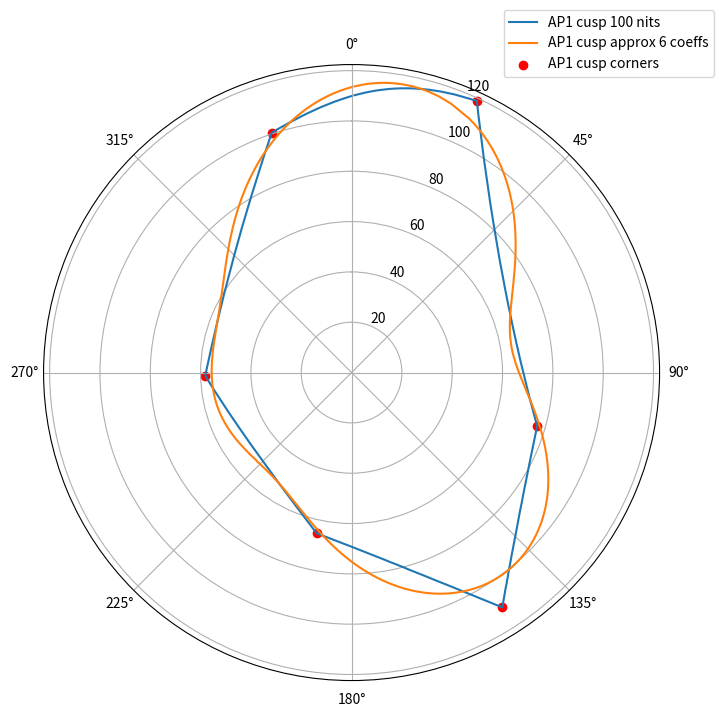
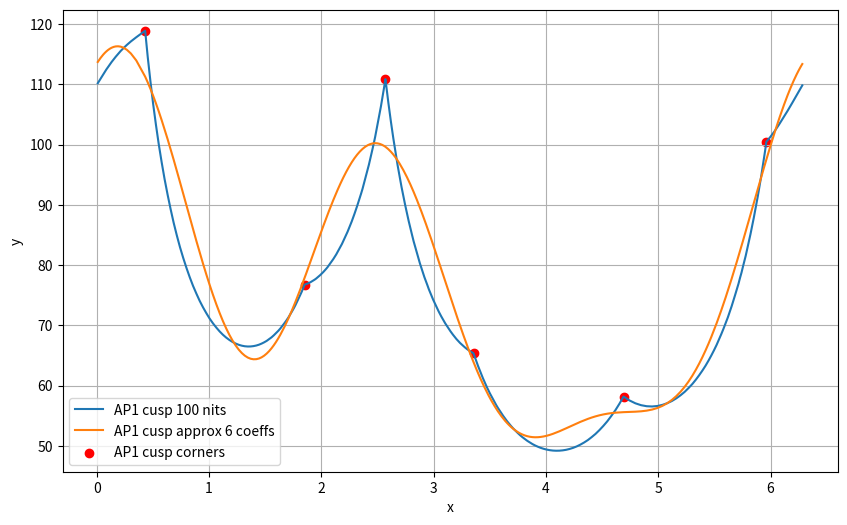

Reproduce these figures in Python, in order.
#
# Approximate AP1 cusp with 6 cos/sin coefficients
#
import numpy as np
from scipy.optimize import minimize
from scipy.optimize import curve_fit
import matplotlib.pyplot as plt

# 100 nits AP1 data (ACES2 DRT model space M correlate)

# All x data is in radians
# All y data is M

x_corners = np.array([
    0.43200641091143477,
    1.8514061932331212,
    2.5711039444948653,
    3.3551054834647194,
    4.690868255638757,
    5.962357982293879
])

y_corners = np.array([
    118.92053782235328,
    76.75733362819672,
    110.89122468941676,
    65.37220909498073,
    58.17770736440632,
    100.49203357671745
])

x_ap1 = np.array([
    0.010,
    0.022,
    0.034,
    0.046,
    0.059,
    0.072,
    0.086,
    0.101,
    0.117,
    0.133,
    0.151,
    0.170,
    0.191,
    0.213,
    0.239,
    0.269,
    0.305,
    0.353,
    0.432,
    0.455,
    0.479,
    0.503,
    0.528,
    0.553,
    0.579,
    0.605,
    0.632,
    0.659,
    0.686,
    0.714,
    0.742,
    0.771,
    0.800,
    0.829,
    0.858,
    0.888,
    0.917,
    0.947,
    0.977,
    1.006,
    1.036,
    1.066,
    1.095,
    1.124,
    1.153,
    1.182,
    1.210,
    1.238,
    1.266,
    1.293,
    1.319,
    1.346,
    1.371,
    1.396,
    1.421,
    1.445,
    1.468,
    1.491,
    1.514,
    1.535,
    1.557,
    1.577,
    1.597,
    1.617,
    1.636,
    1.654,
    1.672,
    1.690,
    1.707,
    1.723,
    1.739,
    1.755,
    1.770,
    1.784,
    1.799,
    1.812,
    1.826,
    1.839,
    1.851,
    1.864,
    1.876,
    1.889,
    1.902,
    1.914,
    1.927,
    1.940,
    1.953,
    1.965,
    1.978,
    1.991,
    2.004,
    2.017,
    2.030,
    2.043,
    2.056,
    2.068,
    2.081,
    2.094,
    2.107,
    2.120,
    2.133,
    2.145,
    2.158,
    2.171,
    2.184,
    2.196,
    2.209,
    2.221,
    2.234,
    2.246,
    2.259,
    2.271,
    2.283,
    2.295,
    2.307,
    2.319,
    2.331,
    2.343,
    2.355,
    2.367,
    2.378,
    2.390,
    2.401,
    2.413,
    2.424,
    2.435,
    2.446,
    2.457,
    2.468,
    2.479,
    2.489,
    2.500,
    2.510,
    2.521,
    2.531,
    2.541,
    2.551,
    2.561,
    2.571,
    2.597,
    2.620,
    2.641,
    2.661,
    2.679,
    2.697,
    2.714,
    2.731,
    2.747,
    2.763,
    2.778,
    2.793,
    2.808,
    2.822,
    2.837,
    2.851,
    2.865,
    2.878,
    2.892,
    2.905,
    2.918,
    2.932,
    2.945,
    2.957,
    2.970,
    2.983,
    2.995,
    3.008,
    3.020,
    3.032,
    3.044,
    3.056,
    3.068,
    3.080,
    3.092,
    3.103,
    3.115,
    3.126,
    3.137,
    3.149,
    3.160,
    3.171,
    3.182,
    3.193,
    3.203,
    3.214,
    3.225,
    3.235,
    3.246,
    3.256,
    3.266,
    3.277,
    3.287,
    3.297,
    3.307,
    3.317,
    3.326,
    3.336,
    3.346,
    3.355,
    3.365,
    3.375,
    3.385,
    3.395,
    3.406,
    3.416,
    3.428,
    3.439,
    3.451,
    3.463,
    3.475,
    3.488,
    3.501,
    3.515,
    3.529,
    3.543,
    3.557,
    3.572,
    3.588,
    3.604,
    3.620,
    3.637,
    3.654,
    3.672,
    3.690,
    3.709,
    3.729,
    3.749,
    3.769,
    3.790,
    3.812,
    3.834,
    3.857,
    3.880,
    3.904,
    3.929,
    3.954,
    3.980,
    4.007,
    4.034,
    4.062,
    4.090,
    4.120,
    4.149,
    4.180,
    4.210,
    4.242,
    4.274,
    4.306,
    4.339,
    4.373,
    4.406,
    4.441,
    4.475,
    4.510,
    4.546,
    4.581,
    4.618,
    4.654,
    4.691,
    4.744,
    4.796,
    4.847,
    4.897,
    4.945,
    4.991,
    5.036,
    5.079,
    5.121,
    5.160,
    5.198,
    5.235,
    5.269,
    5.303,
    5.334,
    5.364,
    5.393,
    5.421,
    5.447,
    5.472,
    5.496,
    5.519,
    5.540,
    5.561,
    5.581,
    5.600,
    5.619,
    5.636,
    5.653,
    5.669,
    5.684,
    5.699,
    5.714,
    5.727,
    5.741,
    5.753,
    5.766,
    5.778,
    5.789,
    5.800,
    5.811,
    5.821,
    5.831,
    5.841,
    5.850,
    5.859,
    5.868,
    5.877,
    5.885,
    5.893,
    5.901,
    5.908,
    5.916,
    5.923,
    5.930,
    5.937,
    5.943,
    5.950,
    5.956,
    5.962,
    5.968,
    5.975,
    5.981,
    5.987,
    5.993,
    6.000,
    6.006,
    6.013,
    6.019,
    6.026,
    6.033,
    6.039,
    6.046,
    6.053,
    6.060,
    6.067,
    6.074,
    6.081,
    6.089,
    6.096,
    6.104,
    6.111,
    6.119,
    6.127,
    6.135,
    6.143,
    6.151,
    6.159,
    6.167,
    6.176,
    6.185,
    6.194,
    6.203,
    6.212,
    6.221,
    6.231,
    6.241,
    6.251,
    6.261,
    6.271,
    6.282
])

y_ap1 = np.array([
    110.201,
    110.560,
    110.927,
    111.302,
    111.684,
    112.075,
    112.473,
    112.880,
    113.295,
    113.720,
    114.155,
    114.601,
    115.060,
    115.536,
    116.033,
    116.562,
    117.144,
    117.839,
    118.921,
    114.550,
    110.511,
    106.770,
    103.298,
    100.072,
    97.072,
    94.280,
    91.682,
    89.264,
    87.015,
    84.925,
    82.985,
    81.186,
    79.522,
    77.986,
    76.571,
    75.271,
    74.082,
    72.998,
    72.014,
    71.126,
    70.329,
    69.620,
    68.994,
    68.447,
    67.975,
    67.575,
    67.244,
    66.977,
    66.771,
    66.624,
    66.532,
    66.491,
    66.500,
    66.554,
    66.652,
    66.791,
    66.968,
    67.181,
    67.427,
    67.705,
    68.013,
    68.347,
    68.707,
    69.091,
    69.497,
    69.923,
    70.369,
    70.832,
    71.311,
    71.805,
    72.313,
    72.834,
    73.366,
    73.909,
    74.463,
    75.025,
    75.595,
    76.173,
    76.757,
    76.835,
    76.925,
    77.029,
    77.146,
    77.277,
    77.422,
    77.580,
    77.753,
    77.941,
    78.143,
    78.360,
    78.592,
    78.839,
    79.101,
    79.380,
    79.674,
    79.984,
    80.310,
    80.652,
    81.011,
    81.387,
    81.780,
    82.189,
    82.616,
    83.060,
    83.522,
    84.002,
    84.499,
    85.014,
    85.548,
    86.100,
    86.670,
    87.259,
    87.867,
    88.494,
    89.140,
    89.805,
    90.490,
    91.195,
    91.919,
    92.664,
    93.429,
    94.214,
    95.019,
    95.846,
    96.693,
    97.562,
    98.452,
    99.364,
    100.297,
    101.253,
    102.231,
    103.231,
    104.254,
    105.301,
    106.371,
    107.465,
    108.582,
    109.724,
    110.891,
    106.969,
    103.787,
    101.084,
    98.723,
    96.622,
    94.727,
    93.001,
    91.415,
    89.949,
    88.586,
    87.315,
    86.125,
    85.007,
    83.954,
    82.960,
    82.020,
    81.130,
    80.286,
    79.484,
    78.721,
    77.995,
    77.304,
    76.645,
    76.016,
    75.416,
    74.843,
    74.296,
    73.773,
    73.274,
    72.796,
    72.340,
    71.904,
    71.486,
    71.088,
    70.707,
    70.343,
    69.995,
    69.663,
    69.346,
    69.043,
    68.754,
    68.479,
    68.217,
    67.967,
    67.729,
    67.503,
    67.288,
    67.084,
    66.891,
    66.708,
    66.535,
    66.371,
    66.216,
    66.071,
    65.934,
    65.806,
    65.686,
    65.574,
    65.469,
    65.372,
    64.848,
    64.324,
    63.802,
    63.281,
    62.762,
    62.245,
    61.730,
    61.218,
    60.709,
    60.202,
    59.699,
    59.200,
    58.705,
    58.215,
    57.729,
    57.249,
    56.775,
    56.307,
    55.847,
    55.394,
    54.949,
    54.513,
    54.086,
    53.671,
    53.266,
    52.873,
    52.493,
    52.128,
    51.777,
    51.442,
    51.125,
    50.826,
    50.547,
    50.289,
    50.054,
    49.843,
    49.658,
    49.501,
    49.373,
    49.277,
    49.214,
    49.187,
    49.197,
    49.248,
    49.341,
    49.479,
    49.666,
    49.904,
    50.196,
    50.545,
    50.955,
    51.431,
    51.975,
    52.593,
    53.290,
    54.071,
    54.943,
    55.912,
    56.987,
    58.178,
    57.533,
    57.061,
    56.746,
    56.575,
    56.534,
    56.611,
    56.795,
    57.074,
    57.440,
    57.882,
    58.393,
    58.964,
    59.589,
    60.261,
    60.974,
    61.724,
    62.505,
    63.314,
    64.146,
    64.999,
    65.868,
    66.753,
    67.649,
    68.555,
    69.470,
    70.391,
    71.317,
    72.247,
    73.179,
    74.112,
    75.046,
    75.980,
    76.912,
    77.843,
    78.772,
    79.698,
    80.620,
    81.539,
    82.455,
    83.366,
    84.272,
    85.174,
    86.071,
    86.963,
    87.850,
    88.731,
    89.607,
    90.478,
    91.344,
    92.203,
    93.057,
    93.906,
    94.749,
    95.586,
    96.418,
    97.244,
    98.064,
    98.879,
    99.688,
    100.492,
    100.625,
    100.761,
    100.902,
    101.046,
    101.194,
    101.347,
    101.503,
    101.664,
    101.829,
    101.999,
    102.172,
    102.351,
    102.534,
    102.721,
    102.914,
    103.111,
    103.313,
    103.520,
    103.732,
    103.949,
    104.171,
    104.399,
    104.632,
    104.871,
    105.115,
    105.364,
    105.620,
    105.881,
    106.148,
    106.421,
    106.700,
    106.986,
    107.278,
    107.576,
    107.880,
    108.191,
    108.509,
    108.833,
    109.165,
    109.503,
    109.848
])

def f(x, ax, bx, cx, ay, by, cy, off):
    hr = x
    hr2 = 2.0 * hr
    hr3 = 3.0 * hr
    M = (ax * np.cos(hr) +
         bx * np.cos(hr2) +
         cx * np.cos(hr3) +
         ay * np.sin(hr) +
         by * np.sin(hr2) +
         cy * np.sin(hr3) +
         off)
    return M

def fit_M(x_data, coeffs):
    ax, bx, cx, ay, by, cy, off = coeffs
    M_values = []
    for x in x_data:
        M_values.append(f(x, ax, bx, cx, ay, by, cy, off))
    return np.array(M_values)

# Define the error function to minimize
def error_function(coeffs, x_data, reference_data):
    M_values = fit_M(x_data, coeffs)
    return np.sum((M_values - reference_data) ** 2)

# Define the weighted error function to minimize
def weighted_error_function(coeffs, x_data, reference_data, weights):
    M_values = fit_M(x_data, coeffs)
    return np.sum(weights * (M_values - reference_data) ** 2)

# Define the error function with L2 regularization
def regularized_error_function(coeffs, x_data, reference_data, lambda_reg):
    M_values = fit_M(x_data, coeffs)
    error = np.sum((M_values - reference_data) ** 2)
    regularization_term = lambda_reg * np.sum(np.square(coeffs))
    return error + regularization_term

# Define the error function with penalty term
def penalized_error_function(coeffs, x_data, reference_data, penalty_factor):
    M_values = fit_M(x_data, coeffs)
    error = np.sum((M_values - reference_data) ** 2)
    penalty = np.sum(np.maximum(0, reference_data - M_values) ** 2)
    return error + penalty_factor * penalty

# Initial guess for the coefficients
initial_guess = [10, 10, 8.0, 8.0, -10, 8.0, 60.0]

lambda_reg = 0.01  # Regularization parameter
penalty_factor = 5.0  # Penalty factor

# Minimize the error function
#result = minimize(regularized_error_function, initial_guess, args=(x_ap1, y_ap1, lambda_reg)).x
#result = minimize(error_function, initial_guess, args=(x_ap1, y_ap1)).x
result = minimize(penalized_error_function, initial_guess, args=(x_ap1, y_ap1, penalty_factor)).x
#result, pcov = curve_fit(f, x_ap1, y_ap1, p0=initial_guess)

# Extract the optimized coefficients
optimized_coeffs = result
ax, bx, cx, ay, by, cy, off = optimized_coeffs

print("Optimized coefficients:")
print(f"ax: {ax}, bx: {bx}, cx: {cx}")
print(f"ay: {ay}, by: {by}, cy: {cy}")
print(f"off: {off}")

M_values = []
for x in x_ap1:
    M_values.append(f(x, ax, bx, cx, ay, by, cy, off))

plt.figure(figsize=(8, 8))
px = plt.subplot(111, projection='polar')
px.plot(x_ap1, y_ap1, label='AP1 cusp 100 nits')
px.plot(x_ap1, M_values, label='AP1 cusp approx 6 coeffs')
px.scatter(x_corners, y_corners, color='red', label='AP1 cusp corners')
px.legend(loc='upper right', bbox_to_anchor=(1.1, 1.1))
px.set_theta_zero_location('N')
px.set_theta_direction(-1)
plt.show()

fig, px = plt.subplots(figsize=(10, 6))
px.plot(x_ap1, y_ap1, label='AP1 cusp 100 nits')
px.plot(x_ap1, M_values, label='AP1 cusp approx 6 coeffs')
px.scatter(x_corners, y_corners, color='red', label='AP1 cusp corners')
plt.xlabel('x')
plt.ylabel('y')
px.legend()
px.grid(True)
plt.show()
